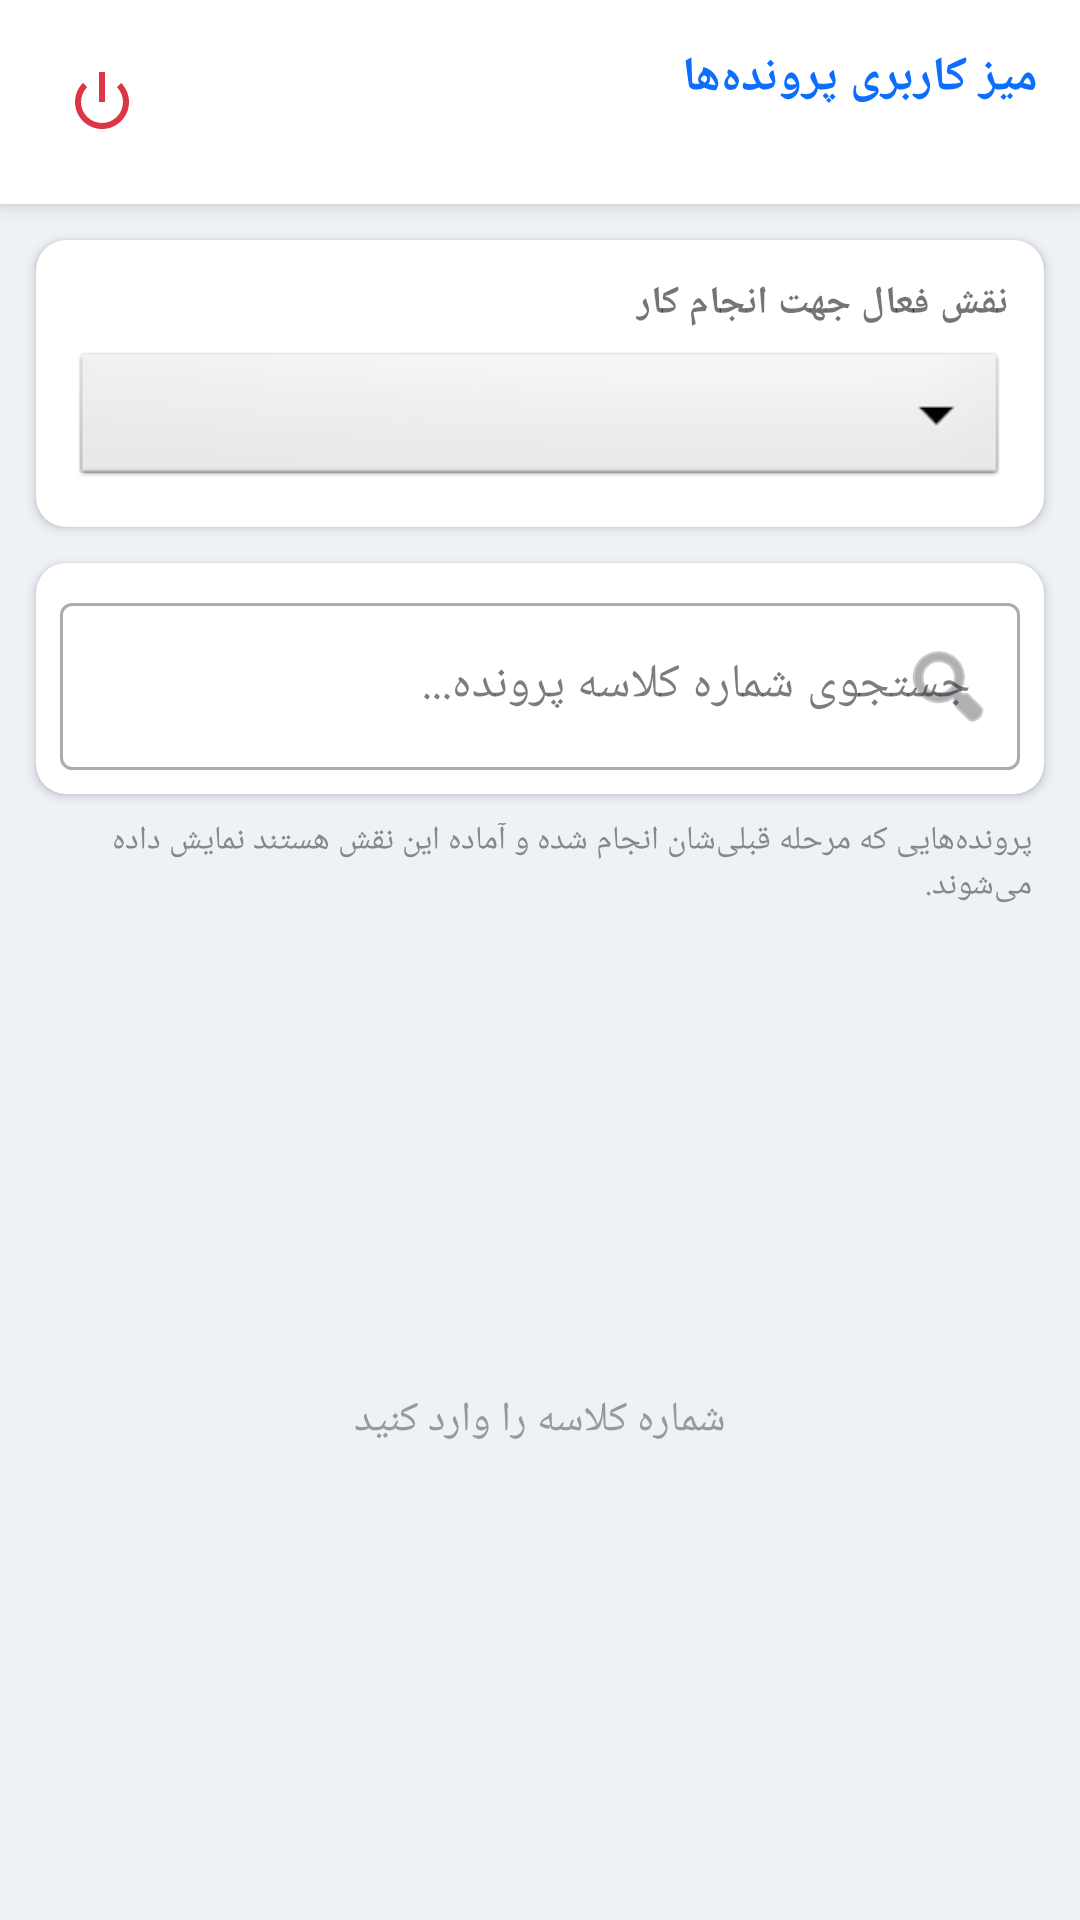

Produce the Android XML layout that renders to this screen, including the resource entries it uses.
<!-- AndroidManifest.xml: application theme Theme.Amar -->
<!-- res/layout/activity_main.xml -->
<?xml version="1.0" encoding="utf-8"?>
<LinearLayout xmlns:android="http://schemas.android.com/apk/res/android"
    xmlns:app="http://schemas.android.com/apk/res-auto"
    android:layout_width="match_parent"
    android:layout_height="match_parent"
    android:orientation="vertical"
    android:background="#eef2f7"
    android:layoutDirection="rtl">

    
    <LinearLayout
        android:layout_width="match_parent"
        android:layout_height="wrap_content"
        android:orientation="horizontal"
        android:background="@android:color/white"
        android:padding="14dp"
        android:elevation="4dp"
        android:gravity="center_vertical">

        <LinearLayout
            android:layout_width="0dp"
            android:layout_height="wrap_content"
            android:layout_weight="1"
            android:orientation="vertical">

            <TextView
                android:layout_width="wrap_content"
                android:layout_height="wrap_content"
                android:text="میز کاربری پرونده‌ها"
                android:textSize="16sp"
                android:textStyle="bold"
                android:textColor="#0d6efd" />

            <TextView
                android:id="@+id/tvUser"
                android:layout_width="wrap_content"
                android:layout_height="wrap_content"
                android:textSize="12sp"
                android:textColor="#666666" />
        </LinearLayout>

        <ImageButton
            android:id="@+id/btnLogout"
            android:layout_width="40dp"
            android:layout_height="40dp"
            android:src="@android:drawable/ic_lock_power_off"
            android:background="?attr/selectableItemBackgroundBorderless"
            android:contentDescription="خروج"
            app:tint="#dc3545" />
    </LinearLayout>

    
    <com.google.android.material.card.MaterialCardView
        android:layout_width="match_parent"
        android:layout_height="wrap_content"
        android:layout_margin="12dp"
        app:cardCornerRadius="10dp"
        app:cardElevation="2dp">

        <LinearLayout
            android:layout_width="match_parent"
            android:layout_height="wrap_content"
            android:orientation="vertical"
            android:padding="12dp">

            <TextView
                android:layout_width="wrap_content"
                android:layout_height="wrap_content"
                android:text="نقش فعال جهت انجام کار"
                android:textStyle="bold"
                android:textSize="13sp"
                android:layout_marginBottom="6dp" />

            <Spinner
                android:id="@+id/spinnerRole"
                android:layout_width="match_parent"
                android:layout_height="48dp"
                android:background="@android:drawable/btn_dropdown"
                android:paddingHorizontal="8dp" />
        </LinearLayout>
    </com.google.android.material.card.MaterialCardView>

    
    <com.google.android.material.card.MaterialCardView
        android:layout_width="match_parent"
        android:layout_height="wrap_content"
        android:layout_marginHorizontal="12dp"
        android:layout_marginBottom="8dp"
        app:cardCornerRadius="10dp"
        app:cardElevation="2dp">

        <com.google.android.material.textfield.TextInputLayout
            android:layout_width="match_parent"
            android:layout_height="wrap_content"
            android:hint="جستجوی شماره کلاسه پرونده..."
            style="@style/Widget.MaterialComponents.TextInputLayout.OutlinedBox"
            android:padding="8dp"
            app:startIconDrawable="@android:drawable/ic_menu_search">

            <com.google.android.material.textfield.TextInputEditText
                android:id="@+id/etSearch"
                android:layout_width="match_parent"
                android:layout_height="wrap_content"
                android:inputType="text"
                android:imeOptions="actionSearch"
                android:maxLines="1"
                android:textColor="#212529"
                android:textColorHint="#6c757d" />
        </com.google.android.material.textfield.TextInputLayout>
    </com.google.android.material.card.MaterialCardView>

    <TextView
        android:layout_width="match_parent"
        android:layout_height="wrap_content"
        android:text="پرونده‌هایی که مرحله قبلی‌شان انجام شده و آماده این نقش هستند نمایش داده می‌شوند."
        android:textSize="11sp"
        android:textColor="#888888"
        android:paddingHorizontal="16dp"
        android:layout_marginBottom="4dp" />

    <FrameLayout
        android:layout_width="match_parent"
        android:layout_height="0dp"
        android:layout_weight="1">

        <androidx.recyclerview.widget.RecyclerView
            android:id="@+id/rvCases"
            android:layout_width="match_parent"
            android:layout_height="match_parent"
            android:padding="8dp"
            android:clipToPadding="false" />

        <TextView
            android:id="@+id/tvEmpty"
            android:layout_width="match_parent"
            android:layout_height="wrap_content"
            android:layout_gravity="center"
            android:gravity="center"
            android:text="شماره کلاسه را وارد کنید"
            android:textColor="#999999"
            android:textSize="14sp"
            android:padding="24dp" />

        <ProgressBar
            android:id="@+id/progress"
            android:layout_width="wrap_content"
            android:layout_height="wrap_content"
            android:layout_gravity="center"
            android:visibility="gone" />
    </FrameLayout>
</LinearLayout>
<!-- resources referenced by this layout -->
<resources>
  <style name="Theme.Amar" parent="Theme.MaterialComponents.Light.NoActionBar">
          <item name="colorPrimary">@color/primary</item>
          <item name="colorPrimaryVariant">@color/primary_dark</item>
          <item name="colorOnPrimary">@color/white</item>
          <item name="colorSecondary">@color/accent</item>
          <item name="colorOnSecondary">@color/white</item>
          <item name="colorSurface">@color/white</item>
          <item name="colorOnSurface">#212529</item>
          <item name="android:statusBarColor">@color/primary_dark</item>
          <item name="android:windowBackground">@color/background</item>
          <item name="android:textColorPrimary">#212529</item>
          <item name="android:textColorSecondary">#495057</item>
          <item name="android:editTextColor">#212529</item>
          <item name="android:textColorHint">#6c757d</item>
          <item name="android:fontFamily">sans-serif</item>
          <item name="editTextStyle">@style/Widget.Amar.EditText</item>
      </style>
  <color name="primary">#0d6efd</color>
  <color name="primary_dark">#0a58ca</color>
  <color name="white">#FFFFFF</color>
  <color name="accent">#198754</color>
  <color name="background">#eef2f7</color>
  <style name="Widget.Amar.EditText" parent="Widget.AppCompat.EditText">
          <item name="android:textColor">#212529</item>
          <item name="android:textColorHint">#6c757d</item>
          <item name="android:background">@drawable/bg_edit_pages</item>
      </style>
  <!-- drawable bg_edit_pages (drawable) -->
  <?xml version="1.0" encoding="utf-8"?>
  <shape xmlns:android="http://schemas.android.com/apk/res/android"
      android:shape="rectangle">
      <solid android:color="#FFFFFF" />
      <stroke
          android:width="1.5dp"
          android:color="#CED4DA" />
      <corners android:radius="8dp" />
      <padding
          android:left="8dp"
          android:top="6dp"
          android:right="8dp"
          android:bottom="6dp" />
  </shape>
</resources>
